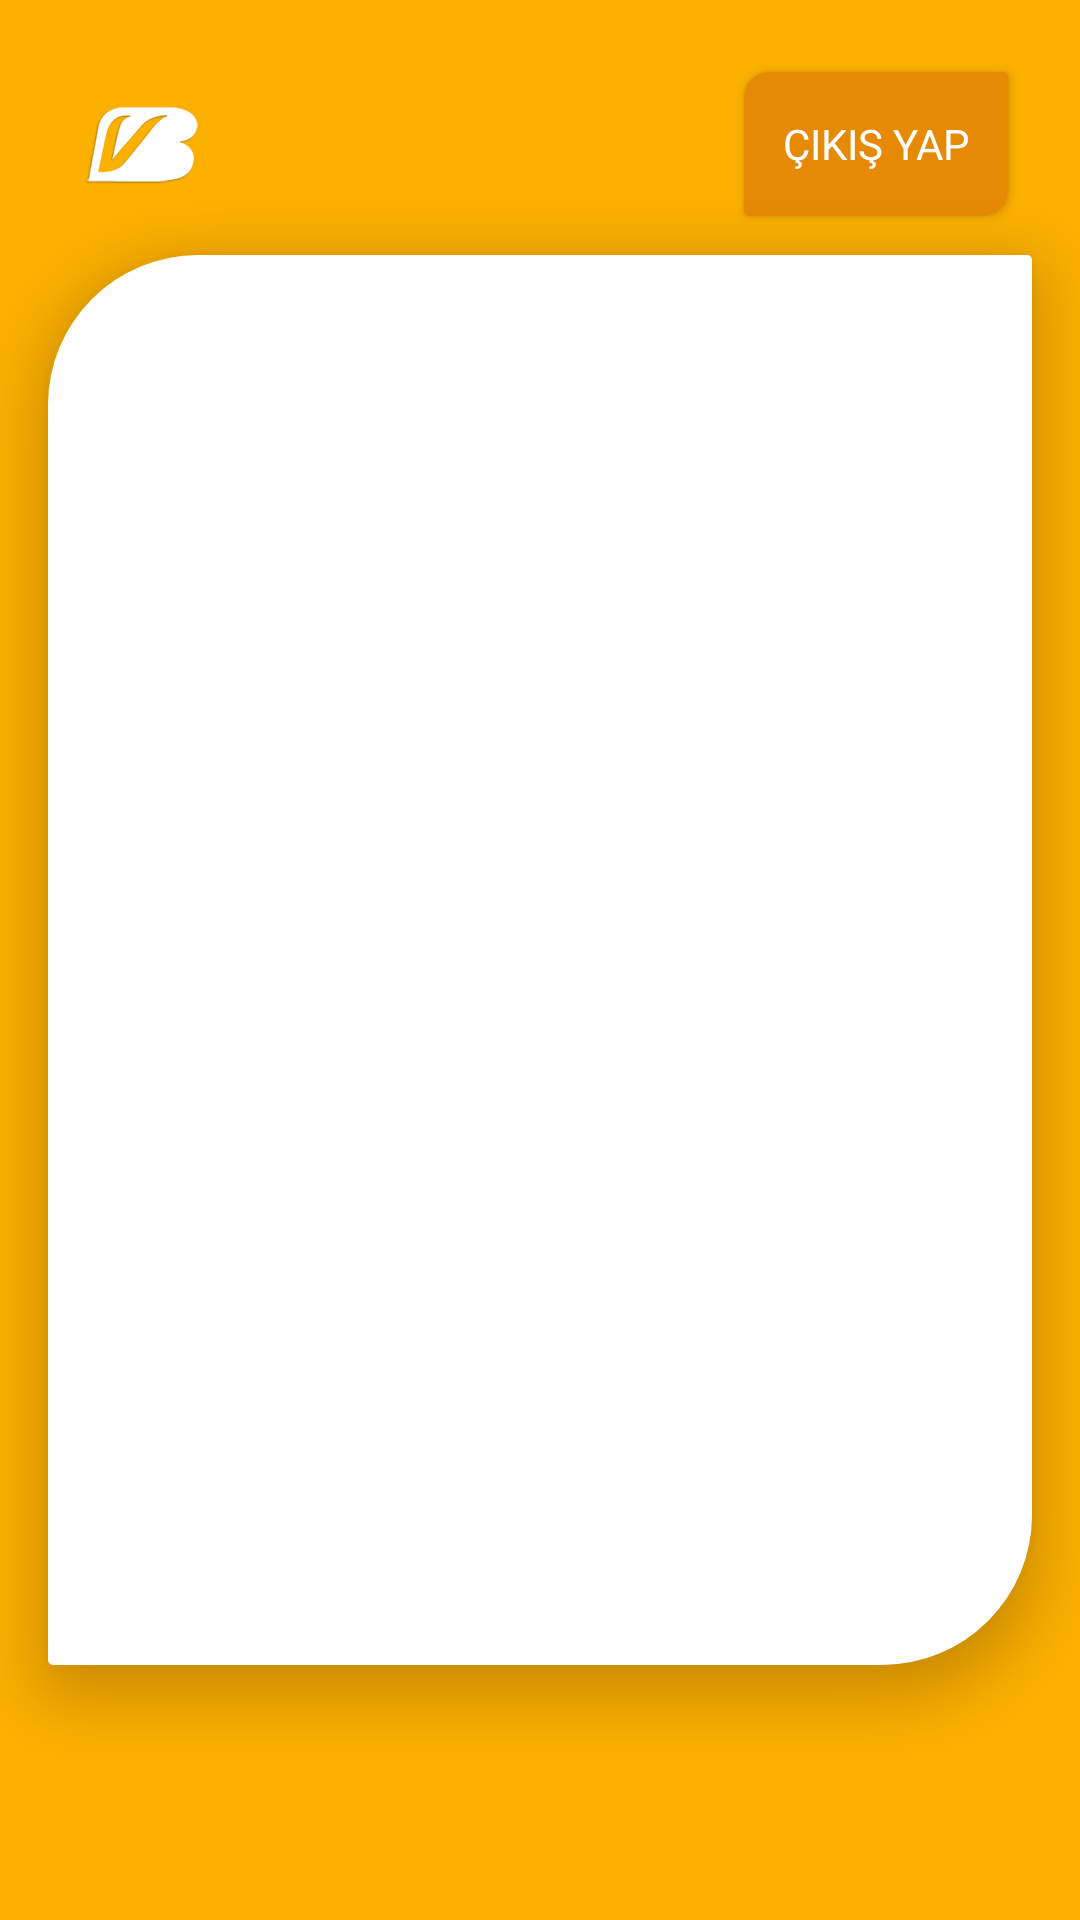

Reconstruct the res/layout file that produces this screen, plus the resources it refers to.
<!-- AndroidManifest.xml: application theme Theme.AppCompat.DayNight.NoActionBar -->
<!-- res/layout/activity_comment.xml -->
<?xml version="1.0" encoding="utf-8"?>
<RelativeLayout xmlns:android="http://schemas.android.com/apk/res/android"
    xmlns:app="http://schemas.android.com/apk/res-auto"
    xmlns:tools="http://schemas.android.com/tools"
    android:layout_width="match_parent"
    android:layout_height="match_parent"
    android:background="@color/colorPrimary"
    tools:context=".CommentActivity">


    <androidx.recyclerview.widget.RecyclerView
        android:id="@+id/listView"
        android:layout_width="match_parent"
        android:layout_height="match_parent"
        android:layout_marginTop="85dp"
        android:layout_marginBottom="85dp"
        android:layout_marginStart="16dp"
        android:elevation="10dp"
        android:layout_marginEnd="16dp"
        android:background="@drawable/bg_shape_listview"
        android:padding="20dp"/>

    <androidx.constraintlayout.widget.ConstraintLayout
        android:layout_width="match_parent"
        android:layout_height="match_parent"
        android:padding="16dp">

        <Button
            android:id="@+id/commandButton"
            android:layout_width="0dp"
            android:layout_height="wrap_content"
            android:layout_marginStart="8dp"
            android:layout_marginTop="8dp"
            android:layout_marginEnd="8dp"
            android:layout_marginBottom="8dp"
            android:background="@drawable/bg_shape_homebutton"
            android:text="@string/commandButton"
            android:elevation="10dp"
            android:visibility="gone"
            android:textColor="@android:color/white"
            app:layout_constraintBottom_toBottomOf="parent"
            app:layout_constraintEnd_toEndOf="parent"
            app:layout_constraintHorizontal_bias="1.0"
            app:layout_constraintStart_toStartOf="@+id/guideline3"
            app:layout_constraintTop_toTopOf="@+id/guideline4"
            app:layout_constraintVertical_bias="0.0"
            style="@style/textViewStyle"/>
        <Button
            android:visibility="gone"
            android:id="@+id/userListButton"
            android:layout_width="0dp"
            android:layout_height="wrap_content"
            android:layout_marginStart="8dp"
            android:layout_marginTop="8dp"
            android:layout_marginEnd="8dp"
            android:layout_marginBottom="8dp"
            android:background="@drawable/bg_shape_homebutton"
            android:text="@string/userList"
            android:elevation="10dp"
            android:textColor="@android:color/white"
            app:layout_constraintBottom_toBottomOf="parent"
            app:layout_constraintEnd_toEndOf="parent"
            app:layout_constraintHorizontal_bias="1.0"
            app:layout_constraintStart_toStartOf="@+id/guideline3"
            app:layout_constraintTop_toTopOf="@+id/guideline4"
            app:layout_constraintVertical_bias="0.0"
            style="@style/textViewStyle"/>


        <Button
            android:id="@+id/out"
            android:layout_width="wrap_content"
            android:layout_height="wrap_content"
            android:layout_marginStart="8dp"
            android:layout_marginTop="8dp"
            android:layout_marginEnd="8dp"
            android:layout_marginBottom="8dp"
            android:background="@drawable/bg_shape_homebutton"
            android:elevation="10dp"
            android:text="@string/logoutButton"
            android:textColor="@android:color/white"
            android:textSize="14sp"
            app:layout_constraintBottom_toBottomOf="parent"
            app:layout_constraintEnd_toEndOf="parent"
            app:layout_constraintHorizontal_bias="1.0"
            app:layout_constraintStart_toStartOf="parent"
            app:layout_constraintTop_toTopOf="parent"
            app:layout_constraintVertical_bias="0.0"
            style="@style/textViewStyle"/>

        <ImageButton
            android:id="@+id/logo"
            android:layout_width="wrap_content"
            android:layout_height="wrap_content"
            android:layout_marginStart="8dp"
            android:layout_marginTop="8dp"
            android:layout_marginEnd="8dp"
            android:layout_marginBottom="8dp"
            android:background="@color/colorPrimary"
            android:contentDescription="@string/chatButton"
            app:layout_constraintBottom_toBottomOf="parent"
            app:layout_constraintEnd_toEndOf="parent"
            app:layout_constraintHorizontal_bias="0.0"
            app:layout_constraintStart_toStartOf="parent"
            app:layout_constraintTop_toTopOf="parent"
            app:layout_constraintVertical_bias="0.0"
            app:srcCompat="@drawable/vb_splash_logo" />

        <androidx.constraintlayout.widget.Guideline
            android:id="@+id/guideline4"
            android:layout_width="wrap_content"
            android:layout_height="wrap_content"
            android:orientation="horizontal"
            app:layout_constraintGuide_end="55dp" />

        <androidx.constraintlayout.widget.Guideline
            android:id="@+id/guideline3"
            android:layout_width="wrap_content"
            android:layout_height="wrap_content"
            android:orientation="vertical"
            app:layout_constraintGuide_percent="0.5" />


    </androidx.constraintlayout.widget.ConstraintLayout>

</RelativeLayout>
<!-- resources referenced by this layout -->
<resources>
  <color name="colorPrimary">#FCB000</color>
  <!-- drawable bg_shape_homebutton (drawable) -->
  <?xml version="1.0" encoding="utf-8"?>
  <selector xmlns:android="http://schemas.android.com/apk/res/android">
  
  <item>
      <shape>
          <solid android:color="@color/colorPrimaryDark"/>
          <corners android:topLeftRadius="25px"
                  android:topRightRadius="5px"
              android:bottomLeftRadius="5px" android:bottomRightRadius="25px" />
      </shape>
  </item>
  
  
      </selector>
  <!-- drawable bg_shape_listview (drawable) -->
  <?xml version="1.0" encoding="utf-8"?>
  <selector xmlns:android="http://schemas.android.com/apk/res/android">
  
      <item>
          <shape>
              <solid android:color="@android:color/white"/>
              <corners android:topLeftRadius="150px"
                  android:topRightRadius="5px"
                  android:bottomLeftRadius="5px"
                  android:bottomRightRadius="150px" />
          </shape>
      </item>
  
  
  
  </selector>
  <!-- drawable vb_splash_logo: png bitmap (drawable-hdpi, 5656 bytes) -->
  <string name="chatButton">Sohbet</string>
  <string name="commandButton">Yorum Yap</string>
  <string name="logoutButton">Çıkış Yap</string>
  <string name="userList">Kullanıcılar</string>
  <style name="textViewStyle">
          <item name="android:fontFamily">@font/montserrat</item>
          <item name="android:color">@android:color/holo_blue_dark</item>
      </style>
  <color name="colorPrimaryDark">#E68A06</color>
</resources>
